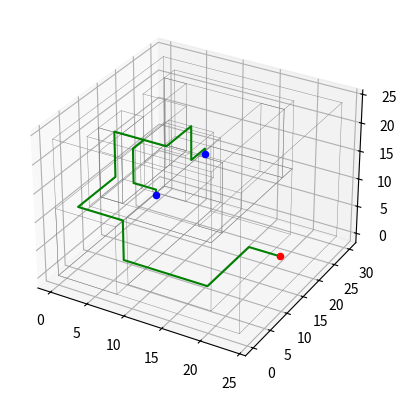

Source code (Python):
import numpy as np
import networkx as nx
import matplotlib.pyplot as plt
# from collections import deque

class Node():
    def __init__(self, direct=(1, 0, 0), coord=(0, 0, 0)):
        self.direct = direct
        self.coord = coord


class Pipe():
    def __init__(self, segments):
        self.segments = segments
        self.lenght = self.calc_lengh()

    def calc_lengh(self):
        start = self.segments[0]
        end = self.segments[-1]
        seg = np.array([start, end])
        len = np.diff(seg, axis=0)
        return np.linalg.norm(len).astype(np.int32)


class Geometry():
    def __init__(self, cabinet, boxes):
        self.boxs = boxes
        self.cabinet = cabinet
        self.edges = self.calc_edges()
    def calc_edges(self):

        all_shapes = []
        all_shapes.append(self.cabinet)
        all_shapes.extend(self.boxs)
        edges = []
        for x_min, x_max, y_min, y_max, z_min, z_max in all_shapes:
            v1 = [x_min, y_min, z_min]
            v2 = [x_max, y_min, z_min]
            v3 = [x_max, y_max, z_min]
            v4 = [x_min, y_max, z_min]
            v5 = [x_min, y_min, z_max]
            v6 = [x_max, y_min, z_max]
            v7 = [x_max, y_max, z_max]
            v8 = [x_min, y_max, z_max]
            edges.extend([[v1, v2], [v2, v3], [v3, v4], [v4, v1]])
            edges.extend([[v1, v5], [v2, v6], [v3, v7], [v4, v8]])
            edges.extend([[v5, v6], [v6, v7], [v7, v8], [v8, v5]])


        return edges


class PipeLayoutAnalyzer():
    def __init__(self, sources, target, cabinet, boxes, algorithm=2):
        self.sources = sources
        self.target = target
        self.cabinet = cabinet
        self.boxes = boxes
        # Define the directions (north(z+), south(z-), right(x+), left(x-), up(y+), down(y-))
        self.directions = [(0, 0, 1), (0, 0, -1), (1, 0, 0), (-1, 0, 0), (0, 1, 0), (0, -1, 0)]
        self.build_maze_matrix()
        self.num_rows = self.maze.shape[0]
        self.num_cols = self.maze.shape[1]
        self.num_elev = self.maze.shape[2]
        self.enforce_connection_direction()
        self.build_graph()
        self.t_connections = []
        self.layout = []
        # Create a visited matrix to keep track of visited cells
        self.visited = np.zeros((self.num_rows, self.num_cols, self.num_elev ), dtype=bool)

        self.algorithm = algorithm

    def build_maze_matrix(self):
        # create maze(adjaicency matrix) that represent the geometry
        self.maze = np.zeros((self.cabinet[1], self.cabinet[3], self.cabinet[5]), dtype=np.int32)
        # -----------------------------------------------------------------------------
        # geometry consist of diffrent boxes as an obstacle to be subtractet from domain
        # each box ned a boundig box
        for box in self.boxes:
            self.maze[box[0]:box[1], box[2]:box[3], box[4]:box[5]] = 1



    def enforce_connection_direction(self):
        # consider a obstacle in maze all directions except node (inlet/outlet) connection
        connection_nodes = []
        connection_nodes.extend(self.sources)
        connection_nodes.append(self.target)
        for s in connection_nodes:
            coord = s.coord
            for drow, dcol, delev in self.directions:
                new_row, new_col, new_elev = coord[0] + drow, coord[1] + dcol, coord[2] + delev
                if (new_row, new_col, new_elev) != (coord[0] + s.direct[0], coord[1] + s.direct[1], coord[2] + s.direct[2]):
                    if self.is_valid(new_row, new_col, new_elev):
                        self.maze[new_row, new_col, new_elev] = 1

    def find_path(self):
        paths_coords = []
        sources_ids = []
        for s in self.sources:
            sources_ids.append(self.coord_node_map[s.coord])
        target_id = self.coord_node_map[self.target.coord]

        layout = [target_id]
        counter = 0
        paths = []

        for sources_id in sources_ids:
            # shortest_paths = PathFinder.find_path()
            path = []
            if self.algorithm == 2:
                shortest_paths = nx.multi_source_dijkstra(self.graph, sources=layout, target=sources_id)
                path.extend(shortest_paths[1])
            elif self.algorithm == 1:
                # use bfs
                coords =  self.node_coord_map[sources_id]
                path_coords = self.bfs(coords[0], coords[1], coords[2])
                path.extend([self.coord_node_map[coords]for coords in path_coords])
            else:
                # use dfs
                coords =  self.node_coord_map[sources_id]
                path_coords = self.dfs(coords[0], coords[1], coords[2])
                path.extend([self.coord_node_map[coords]for coords in path_coords])

            # path = shortest_paths[1]
            paths.append(path)
            if counter != 0:
                self.t_connections.append(path[0])
            # path.pop(0) # make sure connection is not in layout twice
            layout.extend(path)
            counter += 1

        for p in paths:
            path_coord = []
            for node in p:
                path_coord.append(self.node_coord_map[node])
            paths_coords.append(path_coord)
        self.paths_coords = paths_coords


    def is_valid(self, row, col, elev):
        #check if a given position is inside the maze
        return 0 <= row < self.num_rows and 0 <= col < self.num_cols and 0 <= elev < self.num_elev and self.maze[row, col, elev] == 0



    def bfs(self, row, col, elev):
        """
        Perform Breadth-First Search (BFS) to find a path from the given start coordinates to the target.
        """
        target_coord = self.target.coord
        directions = self.directions
        start = ( row, col, elev)
        # queue = deque([(start, [])])
        queue = [(start, [])]
        visited = set([start])
        self.visited[row, col, elev] = True

        while queue:
            # current, path = queue.popleft()
            current, path = queue[0][0], queue[0][1]
            queue.pop(0)
            row, col, elev = current

            if current == target_coord or current in self.layout:

                if self.layout:
                    path += [current]
                    self.layout.extend(path)
                else:
                    path += [current]
                    self.layout.extend(path)
                    self.t_connections.append(current)
                return path

            for drow, dcol, delev in directions:
                # nx, ny = x + dx, y + dy
                new_row, new_col, new_elev = row + drow, col + dcol, elev + delev
                if self.is_valid(new_row, new_col, new_elev):
                    if not self.visited[new_row, new_col, new_elev] or (new_row, new_col, new_elev) in self.layout:
                        queue.append(((new_row, new_col, new_elev), path + [current]))
                        visited.add((new_row, new_col, new_elev))

    def dfs(self, row, col, elev):
        """
        Perform Depth-First Search (DFS) to find a path from the given start coordinates to the target.
        """
        path = []
        directions = self.directions
        target_coord = (self.target.coord[0], self.target.coord[1], self.target.coord[2])
        path.append((row, col, elev))
        self.visited[row, col, elev] = True
        if (row, col, elev) == target_coord or (row, col, elev) in self.layout:
            return True

        path_is_finded = False

        while (path_is_finded == False):
            dead_end = True
            for drow, dcol, delev in directions:
                new_row, new_col, new_elev = row + drow, col + dcol, elev + delev
                if self.is_valid(new_row, new_col, new_elev):
                    if not self.visited[new_row, new_col, new_elev] or (new_row, new_col, new_elev) in self.layout:
                        # once we have more that one path in layout the that are visited also are valid
                        self.visited[new_row, new_col, new_elev] = True
                        new_coord = (new_row, new_col, new_elev)

                        if new_coord == target_coord or (new_row, new_col, new_elev) in self.layout:
                            path_is_finded = True
                        # add the node to the path
                        path.append((new_row, new_col, new_elev))
                        row, col, elev = new_row, new_col, new_elev
                        dead_end = False
                        break
            if dead_end:
                # backtracking
                path.pop()
                row, col, elev = path[-1][0], path[-1][1], path[-1][2]
        # add path to layout
        self.layout.extend(path)
        return path


    def build_graph(self):
        """
          Build a graph representation of the maze using NetworkX.
        """
        graph = nx.Graph()
        node_coord_map = {} # Map of node IDs to their coordinates
        coord_node_map = {} # Map of coordinates to their node IDs

        node_id = 0
        for i in range(self.num_rows):
            for j in range(self.num_cols):
                for k in range(self.num_elev):
                    node_coord_map[node_id] = (i, j, k)
                    coord_node_map[(i, j, k)] = node_id
                    node_id += 1

        # define edges
        directions = [(-1, 0, 0), (1, 0, 0), (0, -1, 0), (0, 1, 0), (0, 0, -1), (0, 0, 1)]
        edges = []
        for node, coord in node_coord_map.items():
            if self.maze[coord[0], coord[1], coord[2]] == 0:
                for drow, dcol, delev in directions:
                    new_row, new_col, new_elev = coord[0] + drow, coord[1] + dcol, coord[2] + delev
                    if 0 <= new_row < self.num_rows and 0 <= new_col < self.num_cols and 0 <= new_elev < self.num_elev:
                        if self.maze[new_row, new_col, new_elev] == 0:
                            second_node = coord_node_map[(new_row, new_col, new_elev)]
                            edges.append((node, second_node))


        for e in edges:
            graph.add_edge(e[0], e[1])

        self.graph = graph
        self.coord_node_map = coord_node_map
        self.node_coord_map = node_coord_map

    def display_geometry(self):
        geom = Geometry(self.cabinet, self.boxes)
        edges = geom.edges

        fig = plt.figure()

        ax = fig.add_subplot(111, projection='3d')
        for idx, e in enumerate(edges):
            x = [coord[0] for coord in e]
            y = [coord[1] for coord in e]
            z = [coord[2] for coord in e]
            ax.plot(x, y, z, color='gray', linewidth=0.3)
        ax.scatter(self.target.coord[0], self.target.coord[1], self.target.coord[2], color='red')

        for s in self.sources:
            ax.scatter(s.coord[0], s.coord[1], s.coord[2], color='blue')
        self.ax =ax

    def display_piping(self):
        for idx, p in enumerate(self.paths_coords):
            x = [coord[0] for coord in p]
            y = [coord[1] for coord in p]
            z = [coord[2] for coord in p]

            # Plot the polyline
            self.ax.plot(x, y, z, color='green')

        # Display the plot
        plt.show()

    def calc_material_schedule(self):
        pipe_layout = []
        for path in self.paths_coords:
            pipe_layout.extend(path)

        diff = np.diff(np.array(pipe_layout), axis=0)

        pipe = [pipe_layout[0]]
        temp_direction = diff[0]

        pipes = []
        for seg_id, segment in enumerate(pipe_layout[1:]):
            if np.all(temp_direction == diff[seg_id]):
                pipe.append(segment)
            else:
                pipes.append(pipe)
                pipe = []
                temp_direction = diff[seg_id]

        pipe_list = []
        for p in pipes:
            if p:
                pipe_list.append(Pipe(p))

        self.pipe_list = pipe_list


    def write_schedule(self):
        with open('pipe_layout_results.txt', 'w') as f:
            f.write('Pipe Layout schedule\n\n')

            f.write('T Connections\n')
            f.write('T connections occur at\n')

            for i in range(len(self.t_connections)):
                f.write(str(self.node_coord_map[self.t_connections[i]]))
            f.write("\n")
            f.write("---------------------\n")
            f.write('Pipes\n')
            for pipe_id, pipe in enumerate(self.pipe_list):
                f.write("pipe_id: " + str(pipe_id) + "pipe lenght: " + str(pipe.lenght) + "\n")


def setup_test(test):
    test_cases = {
        1: {
            'cabinet': (0, 24, 0, 30, 0, 24),
            'boxes': [
                (0, 8, 0, 30, 0, 12),
                (8, 19, 3, 27, 0, 12),
                (3, 19, 3, 6, 12, 24),
                (3, 19, 24, 27, 12, 24),
                (3, 6, 6, 24, 12, 20),
                (6, 12, 11, 19, 12, 20),
                (16, 19, 6, 24, 12, 24),
                (3, 6, 6, 12, 12, 24),
                (3, 6, 18, 24, 12, 24)
            ],
            'sources': [Node((0, 0, 1), (9, 9, 13)), Node((0, 0, 1), (9, 23, 13))],
            'target': Node((-1, 0, 0), (23, 14, 5)),
            'algorithm': 2
        },
        2: {
            'cabinet': (0, 6, 0, 6, 0, 6),
            'boxes': [(0, 6, 0, 2, 0, 3)],
            'sources': [Node((0, 0, 1), (2, 0, 3)), Node((0, 0, 1), (4, 0, 3))],
            'target': Node((0, 0, -1), (0, 4, 5)),
            'algorithm': 1
        },
        3: {
            'cabinet': (0, 6, 0, 6, 0, 6),
            'boxes': [(0, 6, 0, 2, 0, 3)],
            'sources': [Node((0, 0, 1), (2, 0, 3)), Node((0, 0, 1), (4, 0, 3))],
            'target': Node((0, 0, -1), (0, 4, 5)),
            'algorithm': 0
        }
    }

    if test in test_cases:
        case = test_cases[test]
        return case['sources'], case['target'], case['cabinet'], case['boxes'], case['algorithm']
    else:
        raise ValueError("Invalid test case. Please select a valid test case.")


def main():
    """
        Main function for executing the pipe layout analysis.

        Please select:
        - test 1 for analyzing the geometry of the project,
        - test 2 for a small test using the BFS algorithm,
        - test 3 for a small test using the DFS algorithm.

        The 'algorithm' variable should be set to:
        - 2 for Dijkstra's algorithm,
        - 1 for BFS (Breadth-First Search),
        - 0 for DFS (Depth-First Search).
        """

    sources, target, cabinet, boxes, algorithm = setup_test(test=1)
    analyzer  = PipeLayoutAnalyzer(sources, target, cabinet, boxes, algorithm)
    analyzer .find_path()
    analyzer .calc_material_schedule()
    analyzer .write_schedule()
    analyzer .display_geometry()
    analyzer .display_piping()


if __name__ == '__main__':
    main()
